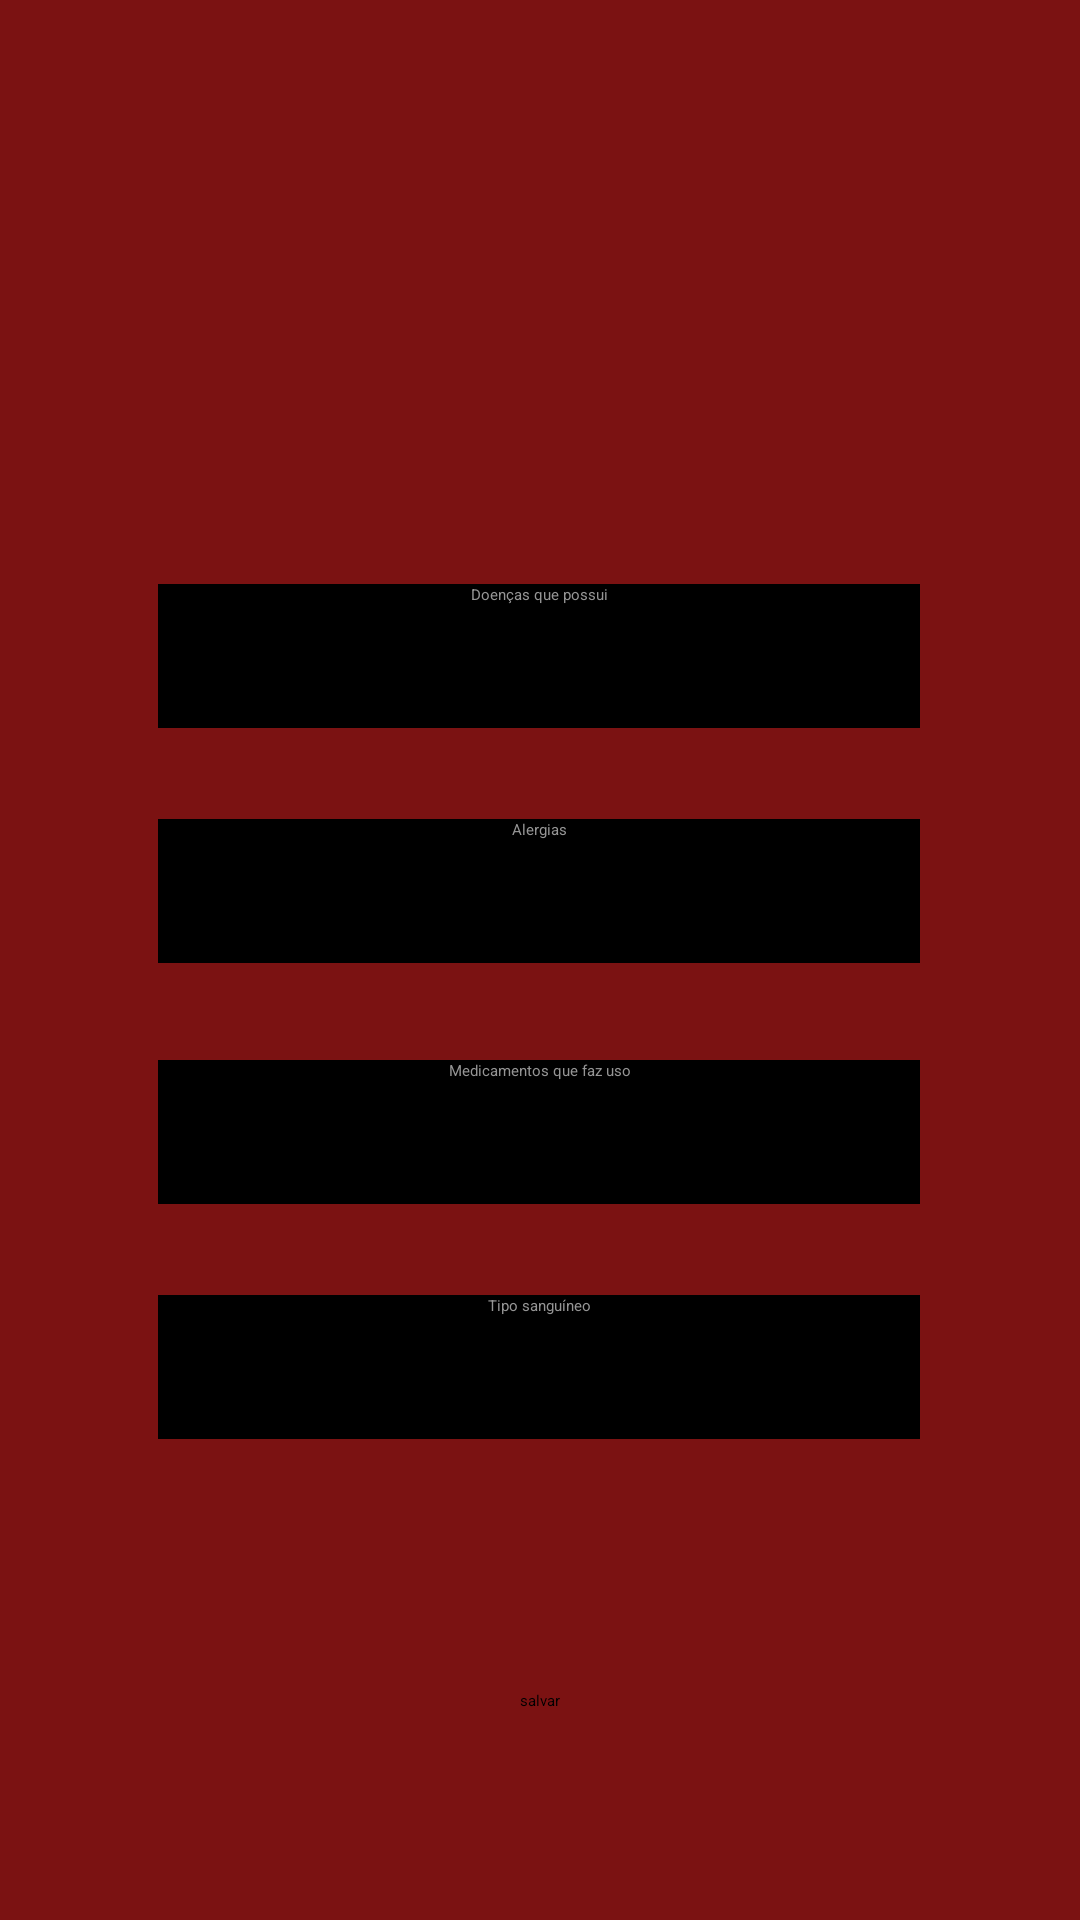

Write the Android layout XML for this screen, with the resource values it uses.
<!-- AndroidManifest.xml: application theme Theme.Ihelp -->
<!-- res/layout/tela_info_saude.xml -->
<?xml version="1.0" encoding="utf-8"?>
<androidx.constraintlayout.widget.ConstraintLayout xmlns:android="http://schemas.android.com/apk/res/android"
    xmlns:app="http://schemas.android.com/apk/res-auto"
    xmlns:tools="http://schemas.android.com/tools"
    android:layout_width="match_parent"
    android:layout_height="match_parent"
    android:background="#7b1212"
    tools:context=".TelaInfoSaude">

    <Button
        android:id="@+id/BotaoSalvar1"
        android:layout_width="wrap_content"
        android:layout_height="wrap_content"
        android:backgroundTint="#FFFFFF"
        android:onClick="salvar1"
        android:text="salvar"
        android:textColor="#000000"
        app:layout_constraintBottom_toBottomOf="parent"
        app:layout_constraintEnd_toEndOf="parent"
        app:layout_constraintStart_toStartOf="parent"
        app:layout_constraintTop_toTopOf="parent"
        app:layout_constraintVertical_bias="0.89" />

    <ImageView
        android:id="@+id/imageView7"
        android:layout_width="135dp"
        android:layout_height="64dp"
        app:layout_constraintBottom_toBottomOf="parent"
        app:layout_constraintEnd_toEndOf="parent"
        app:layout_constraintStart_toStartOf="parent"
        app:layout_constraintTop_toTopOf="parent"
        app:layout_constraintVertical_bias="0.098"
        app:srcCompat="@drawable/iconeihelp" />

    <EditText
        android:id="@+id/doencasQuePossui"
        android:layout_width="254dp"
        android:layout_height="48dp"
        android:background="#000000"
        android:ems="10"
        android:hint="Doenças que possui"
        android:inputType="textPersonName"
        android:textAlignment="center"
        android:textColor="#FFFFFF"
        android:textColorHint="#959595"
        app:layout_constraintBottom_toBottomOf="parent"
        app:layout_constraintEnd_toEndOf="parent"
        app:layout_constraintHorizontal_bias="0.496"
        app:layout_constraintStart_toStartOf="parent"
        app:layout_constraintTop_toTopOf="parent"
        app:layout_constraintVertical_bias="0.329"
        tools:ignore="SpeakableTextPresentCheck" />

    <EditText
        android:id="@+id/Medicamentos"
        android:layout_width="254dp"
        android:layout_height="48dp"
        android:background="#000000"
        android:ems="10"
        android:hint="Medicamentos que faz uso"
        android:inputType="textPersonName"
        android:textAlignment="center"
        android:textColor="#FFFFFF"
        android:textColorHint="#959595"
        app:layout_constraintBottom_toBottomOf="parent"
        app:layout_constraintEnd_toEndOf="parent"
        app:layout_constraintHorizontal_bias="0.496"
        app:layout_constraintStart_toStartOf="parent"
        app:layout_constraintTop_toTopOf="parent"
        app:layout_constraintVertical_bias="0.597"
        tools:ignore="SpeakableTextPresentCheck" />

    <EditText
        android:id="@+id/TpSanguineo"
        android:layout_width="254dp"
        android:layout_height="48dp"
        android:background="#000000"
        android:ems="10"
        android:hint="Tipo sanguíneo"
        android:inputType="textPersonName"
        android:textAlignment="center"
        android:textColor="#FFFFFF"
        android:textColorHint="#959595"
        app:layout_constraintBottom_toBottomOf="parent"
        app:layout_constraintEnd_toEndOf="parent"
        app:layout_constraintHorizontal_bias="0.496"
        app:layout_constraintStart_toStartOf="parent"
        app:layout_constraintTop_toTopOf="parent"
        app:layout_constraintVertical_bias="0.729" />

    <EditText
        android:id="@+id/Alergia"
        android:layout_width="254dp"
        android:layout_height="48dp"
        android:background="#000000"
        android:ems="10"
        android:hint="Alergias"
        android:inputType="textPersonName"
        android:textAlignment="center"
        android:textColor="#FFFFFF"
        android:textColorHint="#959595"
        app:layout_constraintBottom_toBottomOf="parent"
        app:layout_constraintEnd_toEndOf="parent"
        app:layout_constraintHorizontal_bias="0.496"
        app:layout_constraintStart_toStartOf="parent"
        app:layout_constraintTop_toTopOf="parent"
        app:layout_constraintVertical_bias="0.461"
        tools:ignore="SpeakableTextPresentCheck" />

</androidx.constraintlayout.widget.ConstraintLayout>
<!-- resources referenced by this layout -->
<resources>

</resources>
